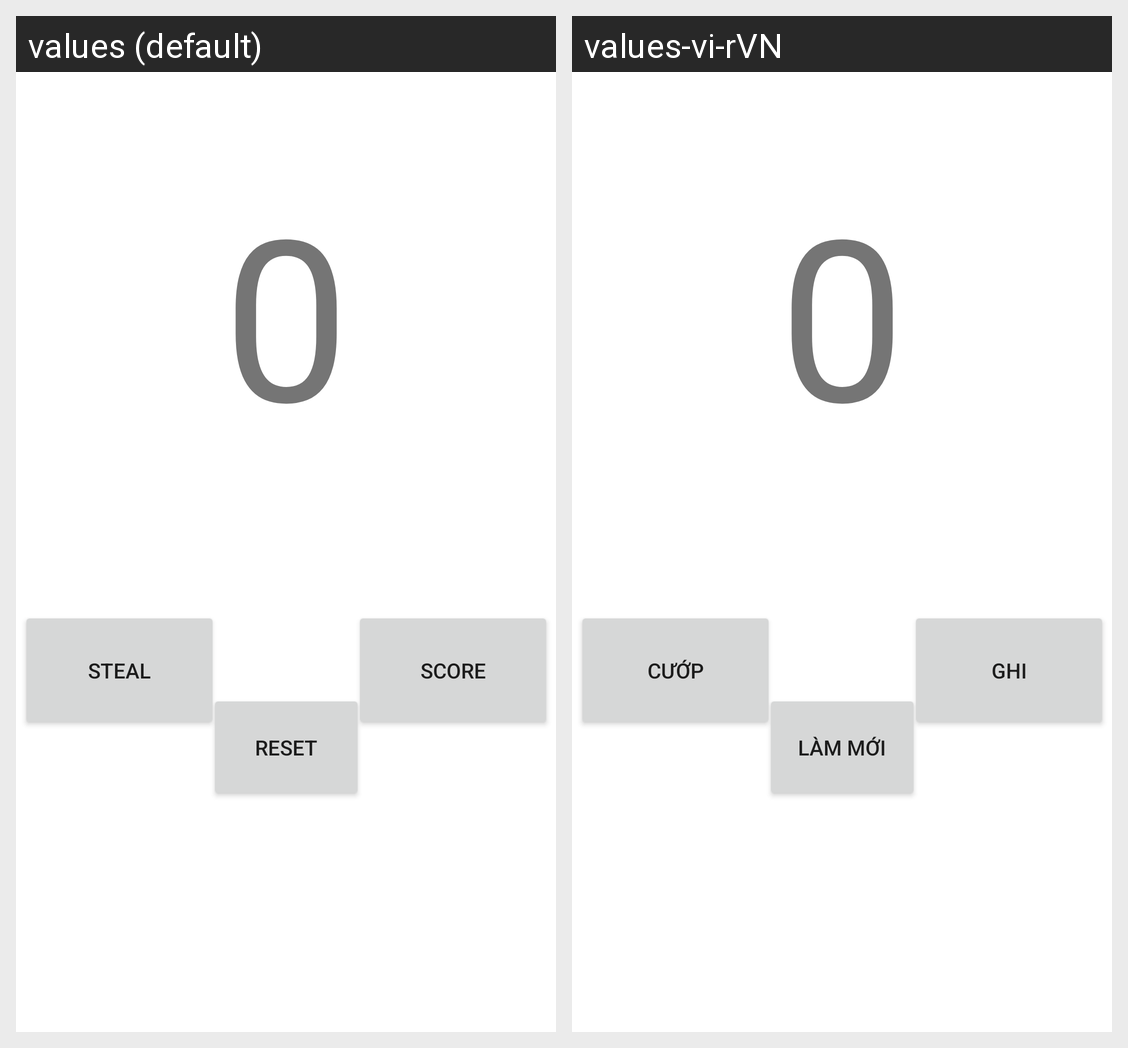

For this localized Android screen grid, give each drawn string resource with its value in every locale shown.
Android screen res/layout/activity_main.xml rendered under 2 locales, left to right: values (default), values-vi-rVN. Device: Nexus 5 (rendered at 1080×1920; each locale shown at half size, 540×960, under a caption strip naming it); theme Theme.Core1.
Strings drawn on this screen, with the default value and each locale's value (text and hints the layout hard-codes, and strings that could not be matched under every locale, appear in the picture but are not listed):

Decrease
  values: Steal
  values-vi-rVN: Cướp

intval
  values: 0
  values-vi-rVN: 0

Increase
  values: Score
  values-vi-rVN: Ghi

Reset
  values: Reset
  values-vi-rVN: Làm mới
